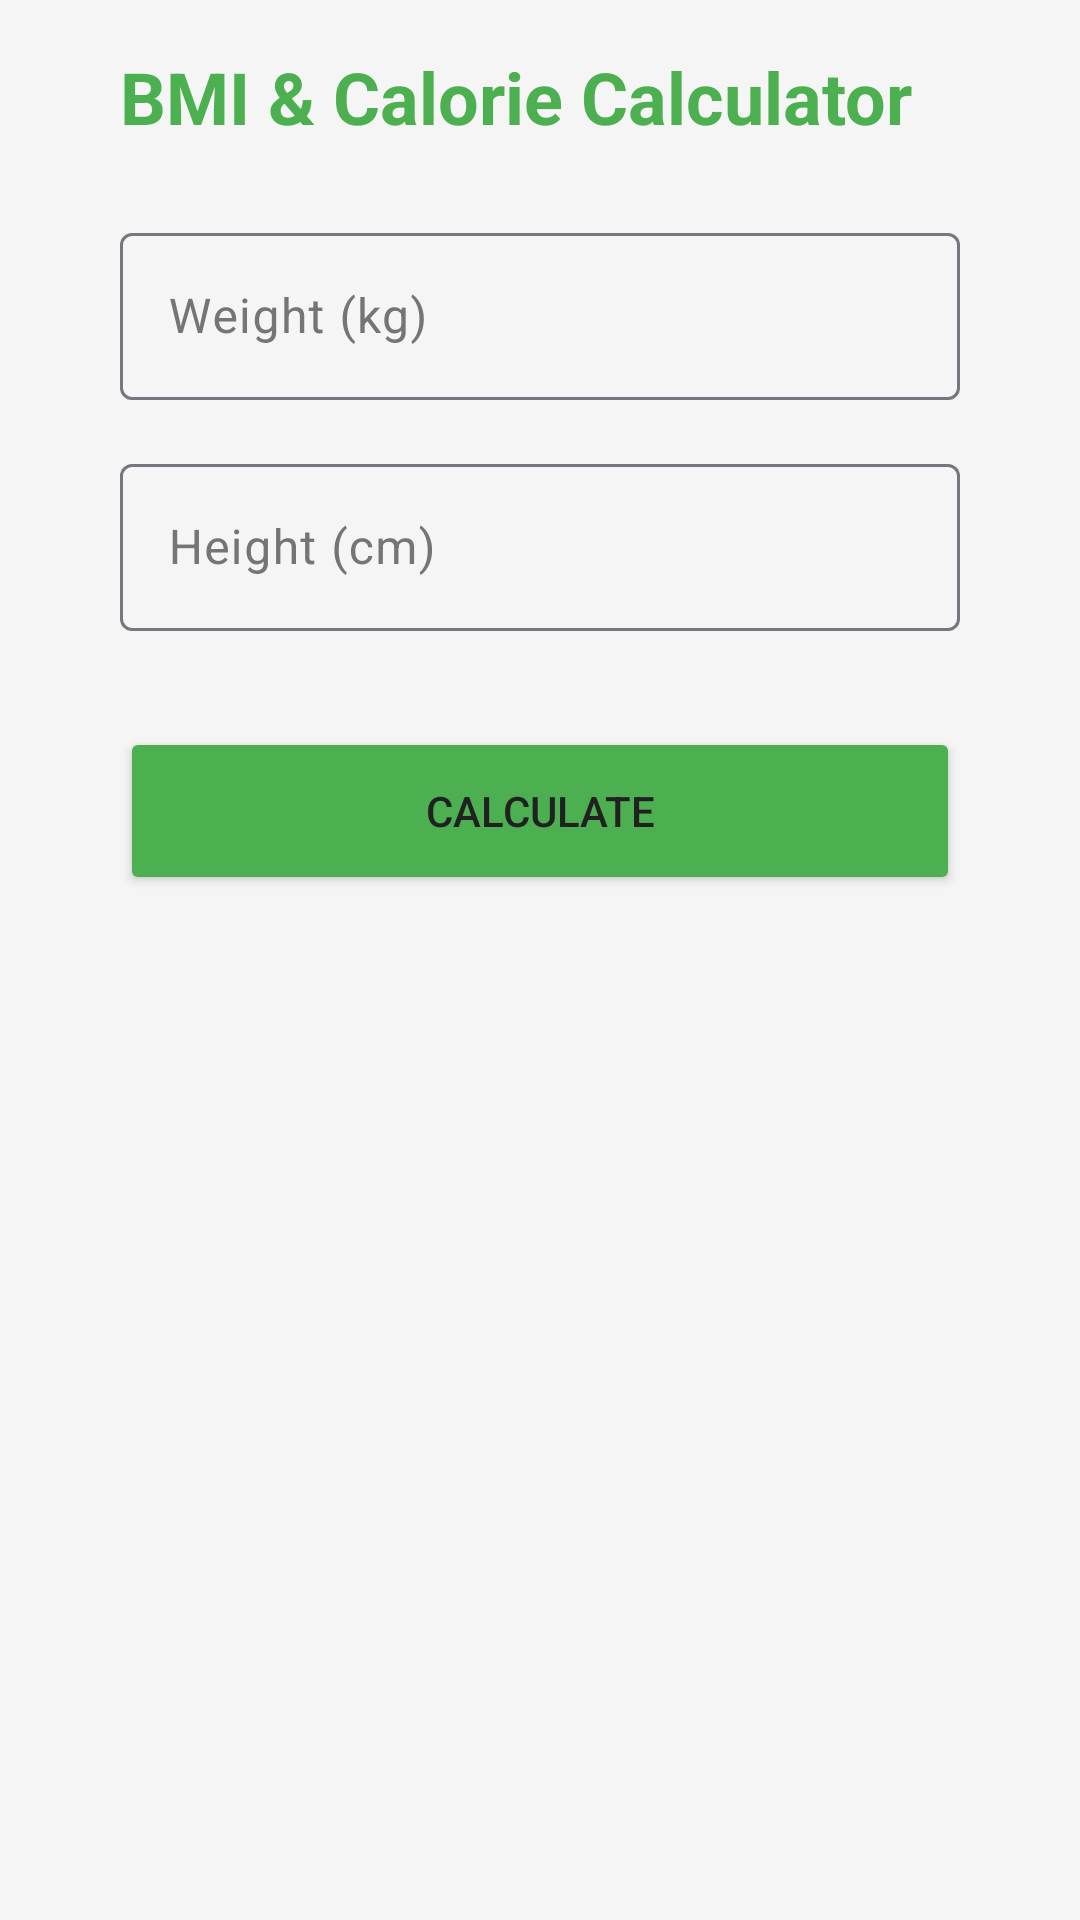

Produce the Android XML layout that renders to this screen, including the resource entries it uses.
<!-- AndroidManifest.xml: application theme Theme.FitnessApp -->
<!-- res/layout/activity_bmi.xml -->
<?xml version="1.0" encoding="utf-8"?>
<ScrollView xmlns:android="http://schemas.android.com/apk/res/android"
    xmlns:app="http://schemas.android.com/apk/res-auto"
    android:layout_width="match_parent"
    android:layout_height="match_parent"
    android:fillViewport="true"
    android:background="@color/backgroundColor">

    <androidx.constraintlayout.widget.ConstraintLayout
        android:layout_width="match_parent"
        android:layout_height="wrap_content"
        android:padding="@dimen/screen_padding">

        <androidx.constraintlayout.widget.Guideline
            android:id="@+id/glLeft"
            android:layout_width="wrap_content"
            android:layout_height="wrap_content"
            android:orientation="vertical"
            app:layout_constraintGuide_begin="@dimen/content_horizontal_margin" />

        <androidx.constraintlayout.widget.Guideline
            android:id="@+id/glRight"
            android:layout_width="wrap_content"
            android:layout_height="wrap_content"
            android:orientation="vertical"
            app:layout_constraintGuide_end="@dimen/content_horizontal_margin" />

        <TextView
            android:id="@+id/tvTitle"
            android:layout_width="wrap_content"
            android:layout_height="wrap_content"
            android:text="BMI &amp; Calorie Calculator"
            android:textSize="@dimen/text_size_h1"
            android:textStyle="bold"
            android:textColor="@color/primaryColor"
            app:layout_constraintTop_toTopOf="parent"
            app:layout_constraintStart_toStartOf="@id/glLeft" />

        <com.google.android.material.textfield.TextInputLayout
            android:id="@+id/tilWeight"
            android:layout_width="0dp"
            android:layout_height="wrap_content"
            android:hint="Weight (kg)"
            android:layout_marginTop="24dp"
            app:layout_constraintTop_toBottomOf="@id/tvTitle"
            app:layout_constraintStart_toStartOf="@id/glLeft"
            app:layout_constraintEnd_toEndOf="@id/glRight"
            style="@style/Widget.Material3.TextInputLayout.OutlinedBox">

            <com.google.android.material.textfield.TextInputEditText
                android:id="@+id/etWeight"
                android:layout_width="match_parent"
                android:layout_height="wrap_content"
                android:inputType="numberDecimal" />
        </com.google.android.material.textfield.TextInputLayout>

        <com.google.android.material.textfield.TextInputLayout
            android:id="@+id/tilHeight"
            android:layout_width="0dp"
            android:layout_height="wrap_content"
            android:hint="Height (cm)"
            android:layout_marginTop="16dp"
            app:layout_constraintTop_toBottomOf="@id/tilWeight"
            app:layout_constraintStart_toStartOf="@id/glLeft"
            app:layout_constraintEnd_toEndOf="@id/glRight"
            style="@style/Widget.Material3.TextInputLayout.OutlinedBox">

            <com.google.android.material.textfield.TextInputEditText
                android:id="@+id/etHeight"
                android:layout_width="match_parent"
                android:layout_height="wrap_content"
                android:inputType="number" />
        </com.google.android.material.textfield.TextInputLayout>

        <Button
            android:id="@+id/btnCalculate"
            android:layout_width="0dp"
            android:layout_height="56dp"
            android:text="Calculate"
            android:layout_marginTop="32dp"
            android:backgroundTint="@color/primaryColor"
            app:layout_constraintTop_toBottomOf="@id/tilHeight"
            app:layout_constraintStart_toStartOf="@id/glLeft"
            app:layout_constraintEnd_toEndOf="@id/glRight" />

        <TextView
            android:id="@+id/tvBMIResult"
            android:layout_width="0dp"
            android:layout_height="wrap_content"
            android:layout_marginTop="24dp"
            android:textSize="18sp"
            android:textStyle="bold"
            android:gravity="center"
            app:layout_constraintTop_toBottomOf="@id/btnCalculate"
            app:layout_constraintStart_toStartOf="@id/glLeft"
            app:layout_constraintEnd_toEndOf="@id/glRight" />

        <TextView
            android:id="@+id/tvCalorieResult"
            android:layout_width="0dp"
            android:layout_height="wrap_content"
            android:layout_marginTop="8dp"
            android:gravity="center"
            app:layout_constraintTop_toBottomOf="@id/tvBMIResult"
            app:layout_constraintStart_toStartOf="@id/glLeft"
            app:layout_constraintEnd_toEndOf="@id/glRight" />

    </androidx.constraintlayout.widget.ConstraintLayout>
</ScrollView>
<!-- resources referenced by this layout -->
<resources>
  <color name="backgroundColor">#F5F5F5</color>
  <color name="primaryColor">#4CAF50</color>
  <dimen name="content_horizontal_margin">24dp</dimen>
  <dimen name="screen_padding">16dp</dimen>
  <dimen name="text_size_h1">24sp</dimen>
  <style name="Theme.FitnessApp" parent="Base.Theme.FitnessApp" />
  <style name="Base.Theme.FitnessApp" parent="Theme.Material3.DayNight.NoActionBar">
          <item name="colorPrimary">@color/primaryColor</item>
          <item name="colorOnPrimary">@color/white</item>
          <item name="colorPrimaryContainer">@color/primaryVariant</item>
          <item name="colorOnPrimaryContainer">@color/white</item>
          <item name="colorSecondary">@color/secondaryColor</item>
          <item name="colorOnSecondary">@color/black</item>
          <item name="android:windowBackground">@color/backgroundColor</item>
          <item name="android:statusBarColor">@color/primaryVariant</item>
          <item name="colorSurface">@color/surfaceColor</item>
          <item name="colorOnSurface">@color/textColorPrimary</item>
          <item name="colorSurfaceVariant">@color/surfaceVariant</item>
          <item name="colorOnSurfaceVariant">@color/textColorSecondary</item>
          <item name="colorSecondaryContainer">@color/secondaryContainer</item>
          <item name="colorOnSecondaryContainer">@color/primaryColor</item>
          <item name="android:textColorPrimary">@color/textColorPrimary</item>
          <item name="android:textColorSecondary">@color/textColorSecondary</item>
      </style>
  <color name="white">#FFFFFFFF</color>
  <color name="primaryVariant">#388E3C</color>
  <color name="secondaryColor">#FFC107</color>
  <color name="black">#FF000000</color>
  <color name="surfaceColor">#FFFFFF</color>
  <color name="textColorPrimary">#212121</color>
  <color name="surfaceVariant">#EEEEEE</color>
  <color name="textColorSecondary">#757575</color>
  <color name="secondaryContainer">#E8F5E9</color>
</resources>
